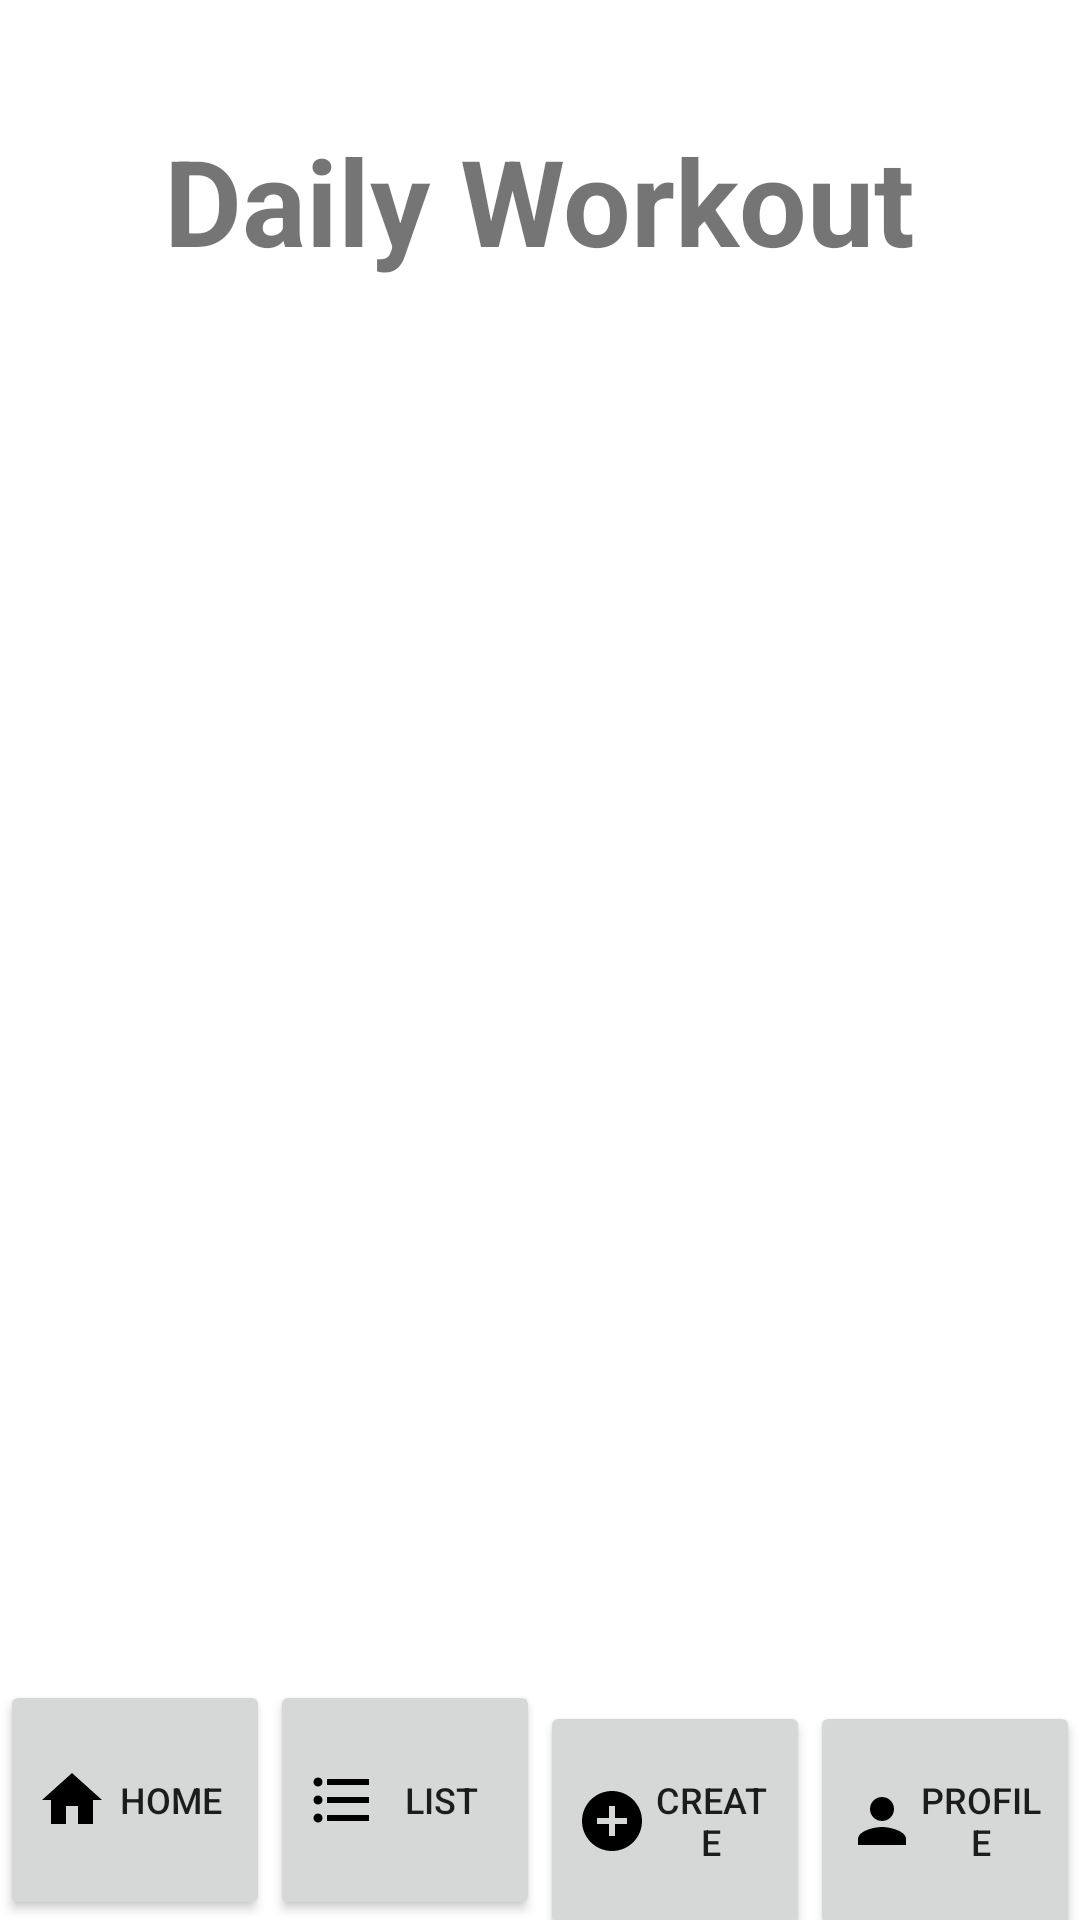

Android layout source for this screen:
<!-- AndroidManifest.xml: application theme AppTheme -->
<!-- res/layout/activity_list_routine_daily.xml -->
<?xml version="1.0" encoding="utf-8"?>
<androidx.constraintlayout.widget.ConstraintLayout xmlns:android="http://schemas.android.com/apk/res/android"
    xmlns:app="http://schemas.android.com/apk/res-auto"
    xmlns:tools="http://schemas.android.com/tools"
    android:layout_width="match_parent"
    android:layout_height="match_parent"
    tools:context=".ListRoutine_Daily_Activity">


    <TextView
        android:id="@+id/tvTitle"
        android:layout_width="wrap_content"
        android:layout_height="wrap_content"
        android:text="@string/ListRoutineDaily_Title"
        android:textSize="40sp"
        android:textStyle="bold"
        app:layout_constraintTop_toTopOf="parent"
        app:layout_constraintRight_toRightOf="parent"
        app:layout_constraintLeft_toLeftOf="parent"
        android:layout_marginTop="40dp" />

    <ListView
        android:id="@+id/lvDays"
        android:layout_width="0dp"
        android:layout_height="450dp"
        app:layout_constraintTop_toBottomOf="@id/tvTitle"
        app:layout_constraintLeft_toLeftOf="parent"
        app:layout_constraintRight_toRightOf="parent"
        android:layout_margin="20dp"/>

    <LinearLayout
        android:layout_width="match_parent"
        android:layout_height="wrap_content"
        android:orientation="horizontal"
        app:layout_constraintBottom_toBottomOf="parent"
        >

        <Button
            android:id="@+id/btnHome"
            android:layout_width="0dp"
            android:layout_height="80dp"
            android:layout_weight="1"
            android:text="@string/Nav_Home"
            android:textSize="12sp"
            android:drawableLeft="@drawable/ic_home_foreground"
            />

        <Button
            android:id="@+id/btnListRoutine"
            android:layout_width="0dp"
            android:layout_height="80dp"
            android:layout_weight="1"
            android:text="@string/Nav_List"
            android:textSize="12sp"
            android:drawableLeft="@drawable/ic_routines_foreground"
            />

        <Button
            android:id="@+id/btnCreateRoutine"
            android:layout_width="0dp"
            android:layout_height="80dp"
            android:layout_weight="1"
            android:text="@string/Nav_Create"
            android:textSize="12sp"
            android:drawableLeft="@drawable/ic_create_foreground"
            />

        <Button
            android:id="@+id/btnProfile"
            android:layout_width="0dp"
            android:layout_height="80dp"
            android:layout_weight="1"
            android:text="@string/Nav_Profile"
            android:textSize="12sp"
            android:drawableLeft="@drawable/ic_profile_foreground"
            />
    </LinearLayout>

</androidx.constraintlayout.widget.ConstraintLayout>
<!-- resources referenced by this layout -->
<resources>
  <!-- drawable ic_create_foreground (drawable) -->
  <vector xmlns:android="http://schemas.android.com/apk/res/android"
      android:width="24dp"
      android:height="24dp"
      android:viewportWidth="24"
      android:viewportHeight="24"
      android:tint="#000000">
  
      <path
          android:fillColor="@android:color/white"
          android:pathData="M12,2C6.48,2 2,6.48 2,12s4.48,10 10,10 10,-4.48 10,-10S17.52,2 12,2zM17,13h-4v4h-2v-4L7,13v-2h4L11,7h2v4h4v2z"/>
  
  </vector>
  <!-- drawable ic_home_foreground (drawable) -->
  <vector xmlns:android="http://schemas.android.com/apk/res/android"
      android:width="24dp"
      android:height="24dp"
      android:viewportWidth="24"
      android:viewportHeight="24"
      android:tint="#000000">
  
      <path
          android:fillColor="@android:color/white"
          android:pathData="M10,20v-6h4v6h5v-8h3L12,3 2,12h3v8z"/>
  
  </vector>
  <!-- drawable ic_profile_foreground (drawable) -->
  <vector xmlns:android="http://schemas.android.com/apk/res/android"
      android:width="24dp"
      android:height="24dp"
      android:viewportWidth="24"
      android:viewportHeight="24"
      android:tint="#000000">
  
      <path
          android:fillColor="@android:color/white"
          android:pathData="M12,12c2.21,0 4,-1.79 4,-4s-1.79,-4 -4,-4 -4,1.79 -4,4 1.79,4 4,4zM12,14c-2.67,0 -8,1.34 -8,4v2h16v-2c0,-2.66 -5.33,-4 -8,-4z"/>
  
  </vector>
  <!-- drawable ic_routines_foreground (drawable) -->
  <vector xmlns:android="http://schemas.android.com/apk/res/android"
      android:width="24dp"
      android:height="24dp"
      android:viewportWidth="24"
      android:viewportHeight="24"
      android:tint="#000000">
      <path
          android:fillColor="@android:color/white"
          android:pathData="M4,10.5c-0.83,0 -1.5,0.67 -1.5,1.5s0.67,1.5 1.5,1.5 1.5,-0.67 1.5,-1.5 -0.67,-1.5 -1.5,-1.5zM4,4.5c-0.83,0 -1.5,0.67 -1.5,1.5S3.17,7.5 4,7.5 5.5,6.83 5.5,6 4.83,4.5 4,4.5zM4,16.5c-0.83,0 -1.5,0.68 -1.5,1.5s0.68,1.5 1.5,1.5 1.5,-0.68 1.5,-1.5 -0.67,-1.5 -1.5,-1.5zM7,19h14v-2L7,17v2zM7,13h14v-2L7,11v2zM7,5v2h14L21,5L7,5z"/>
  </vector>
  <string name="ListRoutineDaily_Title">Daily Workout</string>
  <string name="Nav_Create">Create</string>
  <string name="Nav_Home">Home</string>
  <string name="Nav_List">List</string>
  <string name="Nav_Profile">Profile</string>
</resources>
